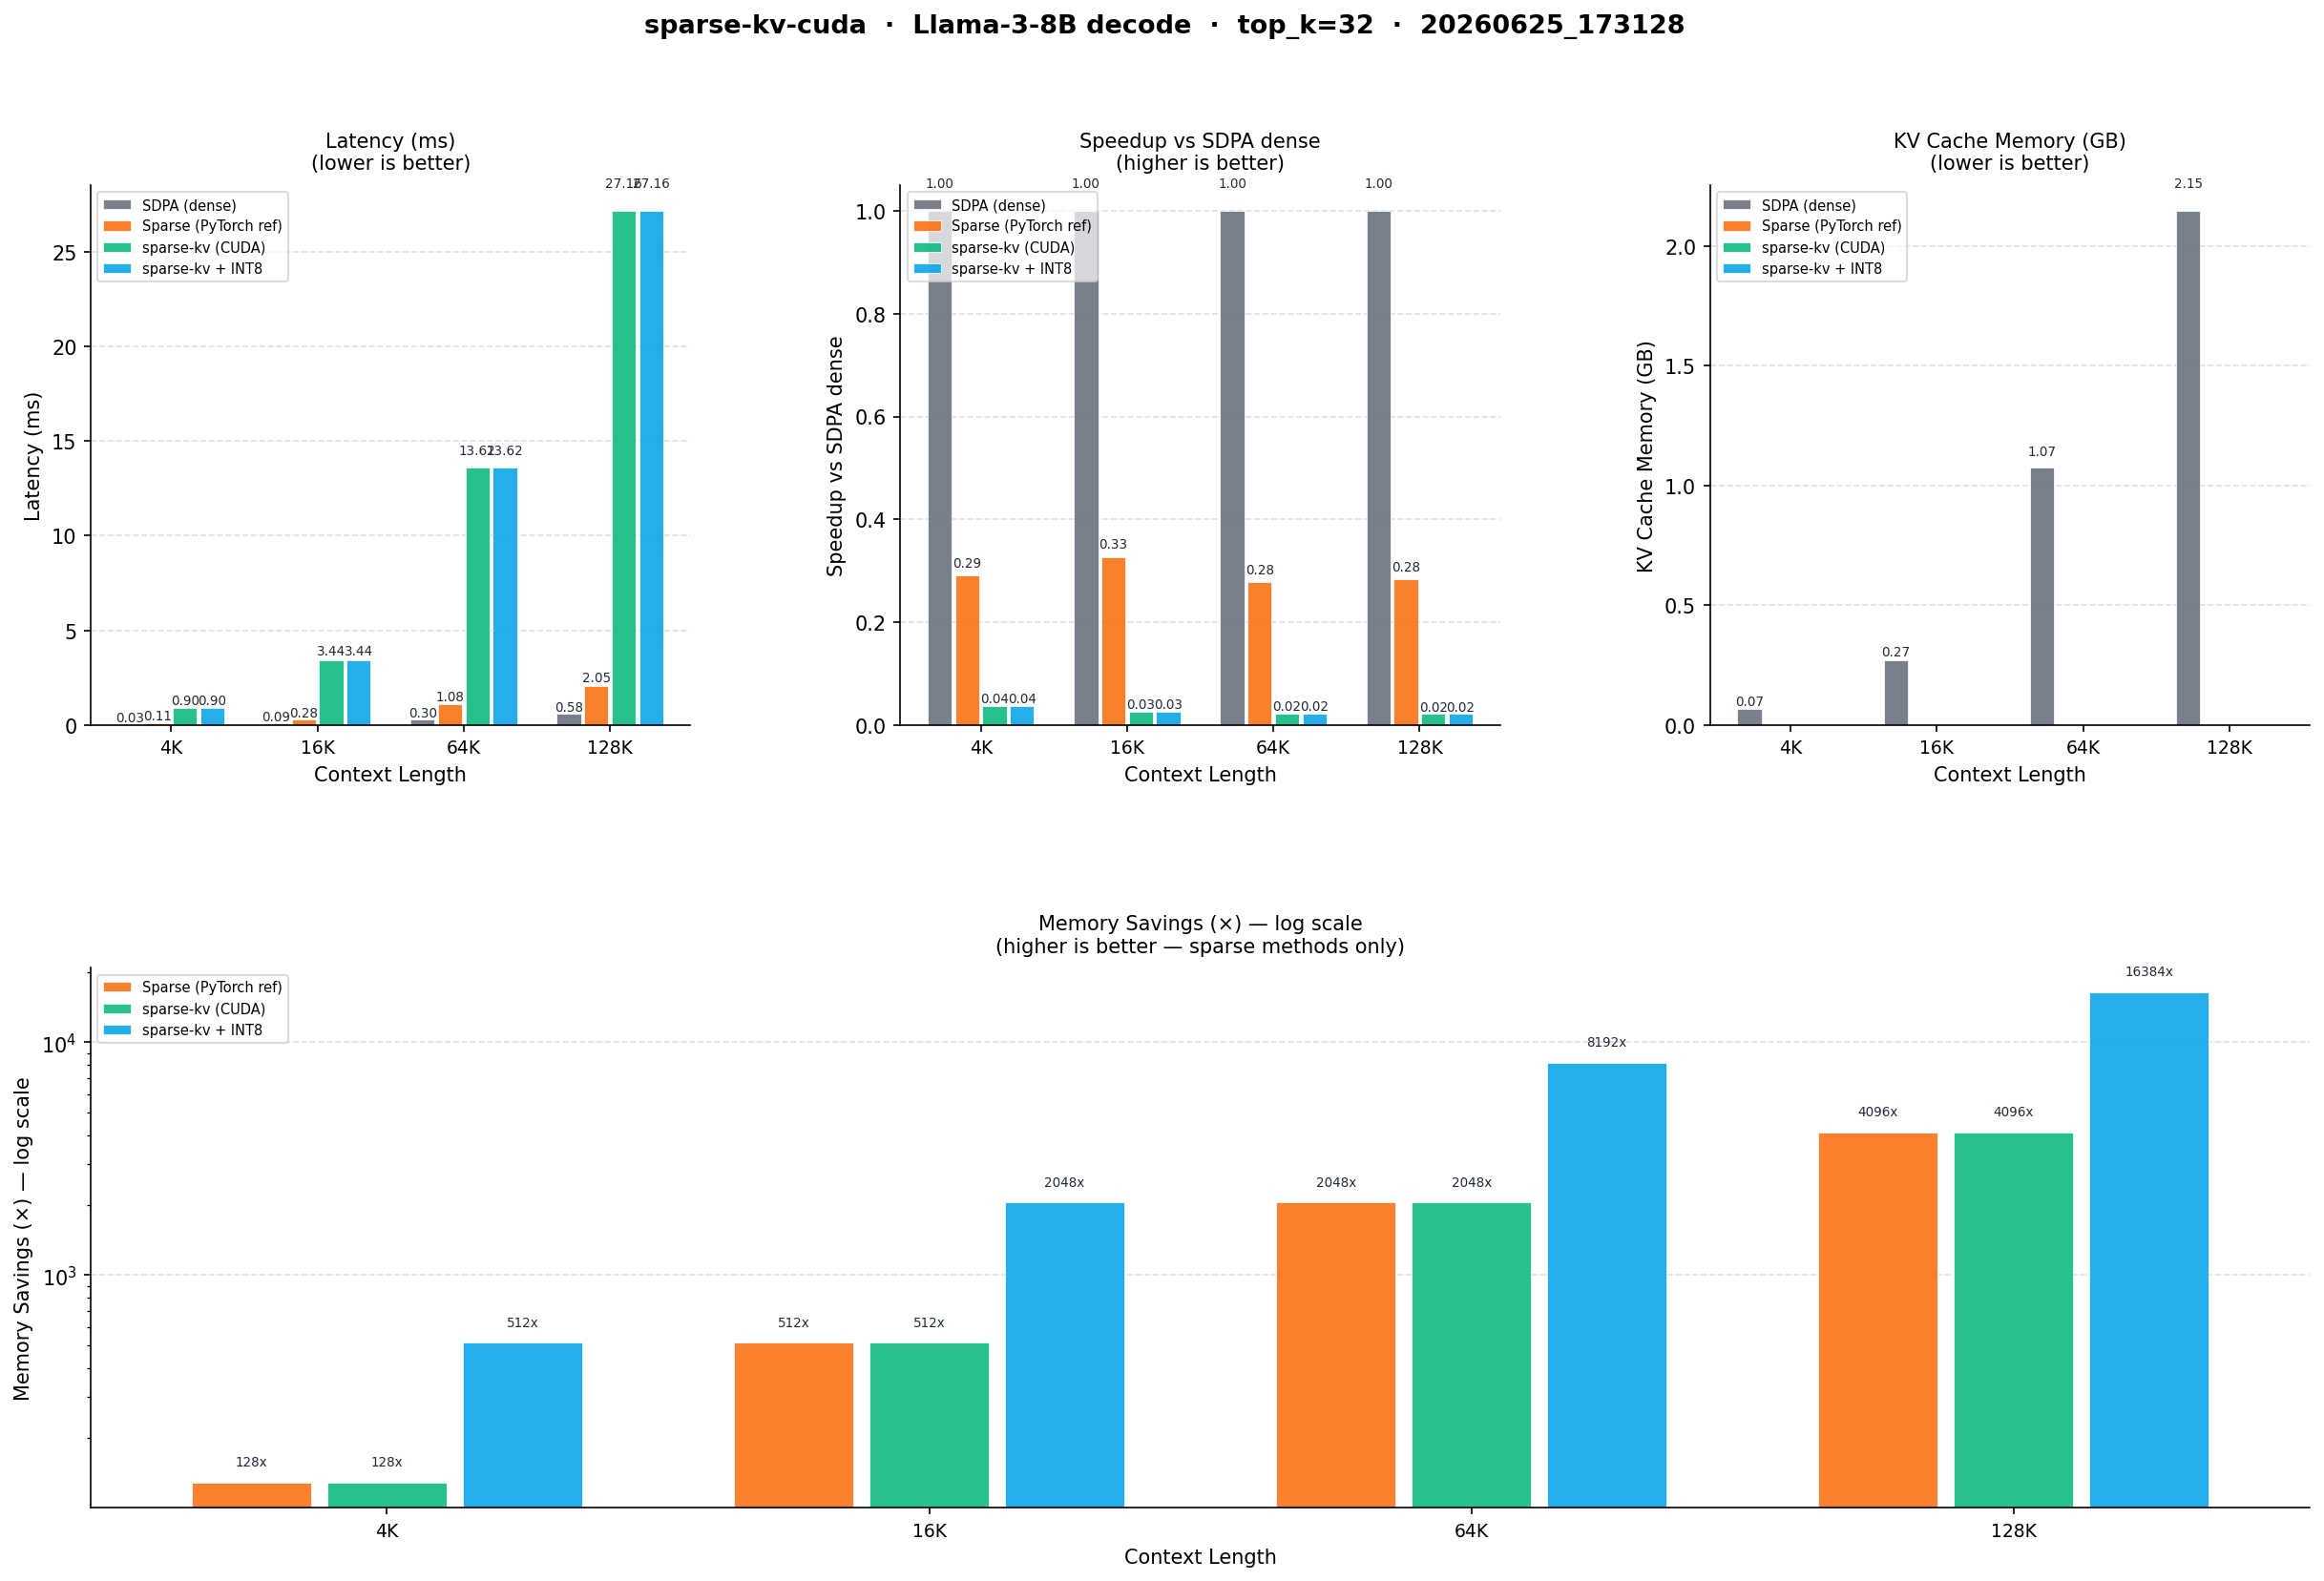

The data file committed next to this chart (first rows):
method, ctx_len, top_k, category, latency_ms, mem_gb, speedup, mem_savings
SDPA (dense), 4096, 32, dense, 0.03316, 0.06711, 1.0, 1.0
Sparse (PyTorch ref), 4096, 32, sparse, 0.1141, 0.0005243, 0.2907, 128.0
sparse-kv (CUDA), 4096, 32, sparse, 0.9027, 0.0005243, 0.03673, 128.0
sparse-kv + INT8, 4096, 32, sparse+quant, 0.9027, 0.0002621, 0.03673, 512.0
SDPA (dense), 16384, 32, dense, 0.09019, 0.2684, 1.0, 1.0
Sparse (PyTorch ref), 16384, 32, sparse, 0.2764, 0.0005243, 0.3263, 512.0
sparse-kv (CUDA), 16384, 32, sparse, 3.441, 0.0005243, 0.02621, 512.0
sparse-kv + INT8, 16384, 32, sparse+quant, 3.441, 0.0002621, 0.02621, 2048
SDPA (dense), 65536, 32, dense, 0.3002, 1.074, 1.0, 1.0
Sparse (PyTorch ref), 65536, 32, sparse, 1.079, 0.0005243, 0.2783, 2048
sparse-kv (CUDA), 65536, 32, sparse, 13.62, 0.0005243, 0.02203, 2048
sparse-kv + INT8, 65536, 32, sparse+quant, 13.62, 0.0002621, 0.02203, 8192
SDPA (dense), 131072, 32, dense, 0.5806, 2.147, 1.0, 1.0
Sparse (PyTorch ref), 131072, 32, sparse, 2.051, 0.0005243, 0.283, 4096
sparse-kv (CUDA), 131072, 32, sparse, 27.16, 0.0005243, 0.02138, 4096
sparse-kv + INT8, 131072, 32, sparse+quant, 27.16, 0.0002621, 0.02138, 16384
